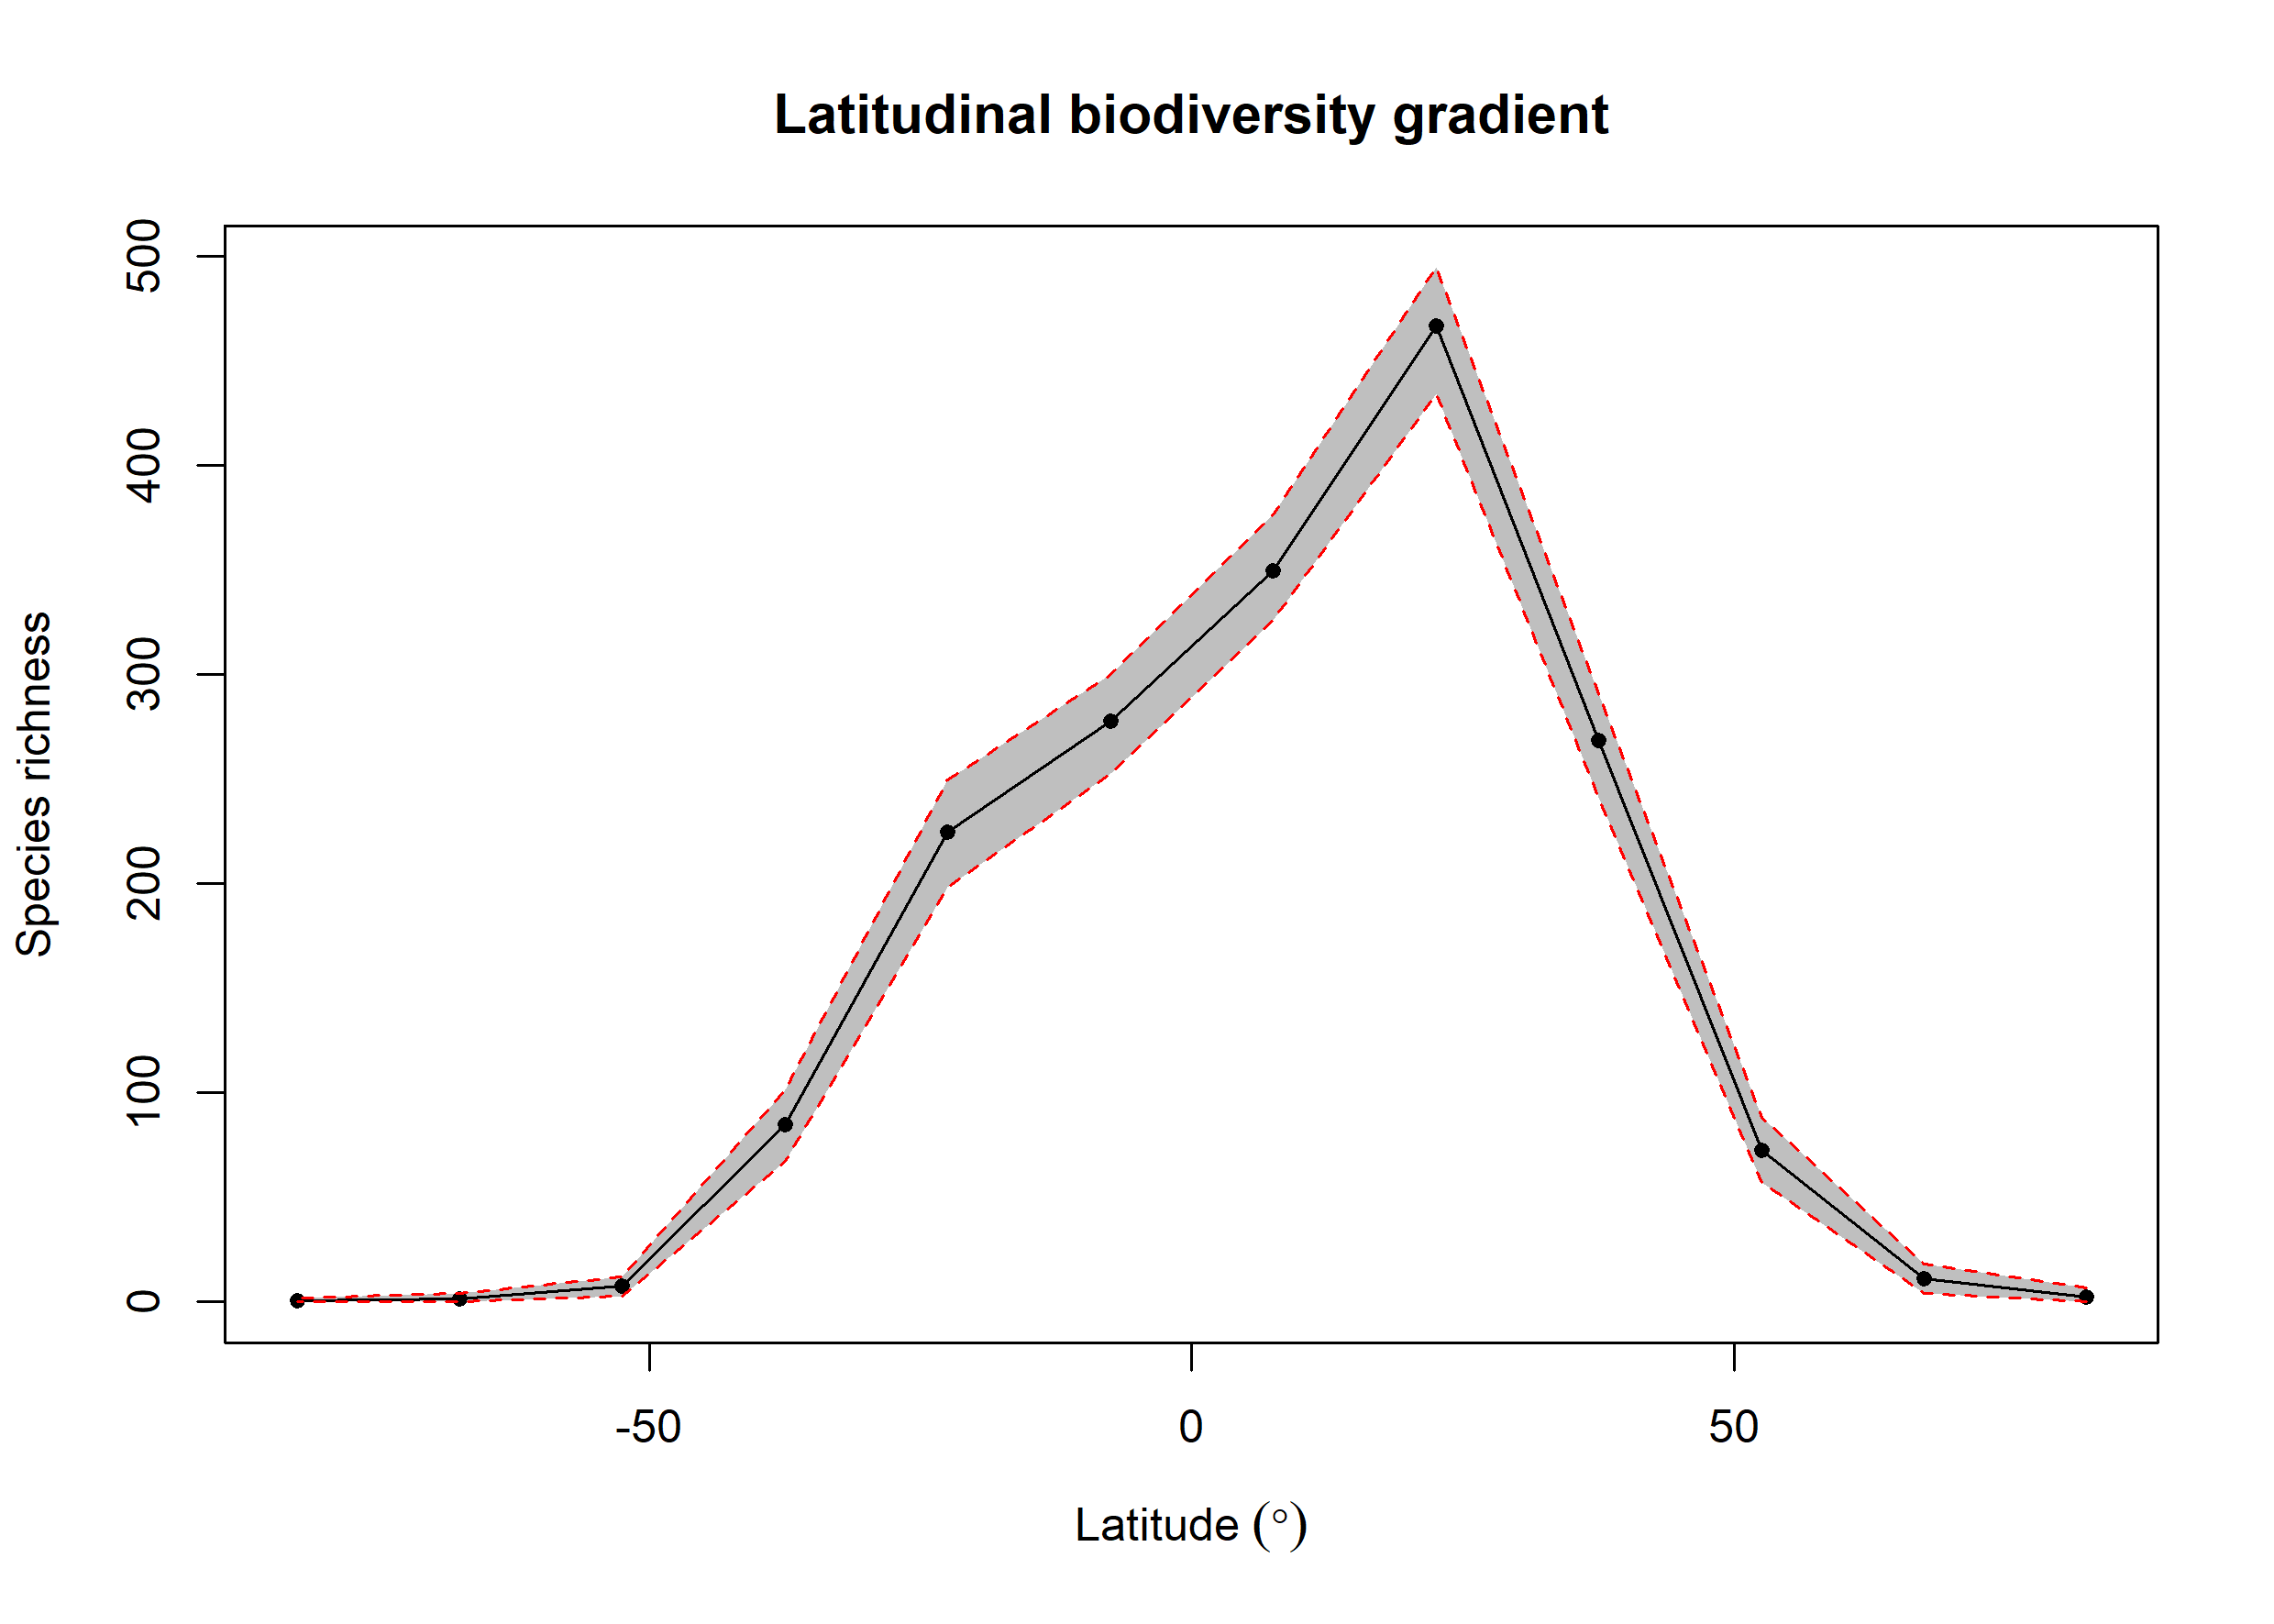

Values plotted in this chart, from the file beside it:
bin, max, min, mid, hemisphere, mean_richness, CI.Lower, CI.Upper
1, 90, 75, 82.5, N, 2.56, 0, 6.525
2, 75, 60, 67.5, N, 11.14, 4, 18
3, 60, 45, 52.5, N, 72.74, 57, 88.53
4, 45, 30, 37.5, N, 268.7, 241.4, 291
5, 30, 15, 22.5, N, 466.9, 434.5, 495.1
6, 15, 0, 7.5, N, 349.8, 326, 376.6
7, 0, -15, -7.5, S, 277.9, 252.9, 300
8, -15, -30, -22.5, S, 224.8, 198.4, 249.6
9, -30, -45, -37.5, S, 84.75, 67.47, 101.5
10, -45, -60, -52.5, S, 7.68, 3, 12
11, -60, -75, -67.5, S, 1.5, 0, 4
12, -75, -90, -82.5, S, 0.53, 0, 2
